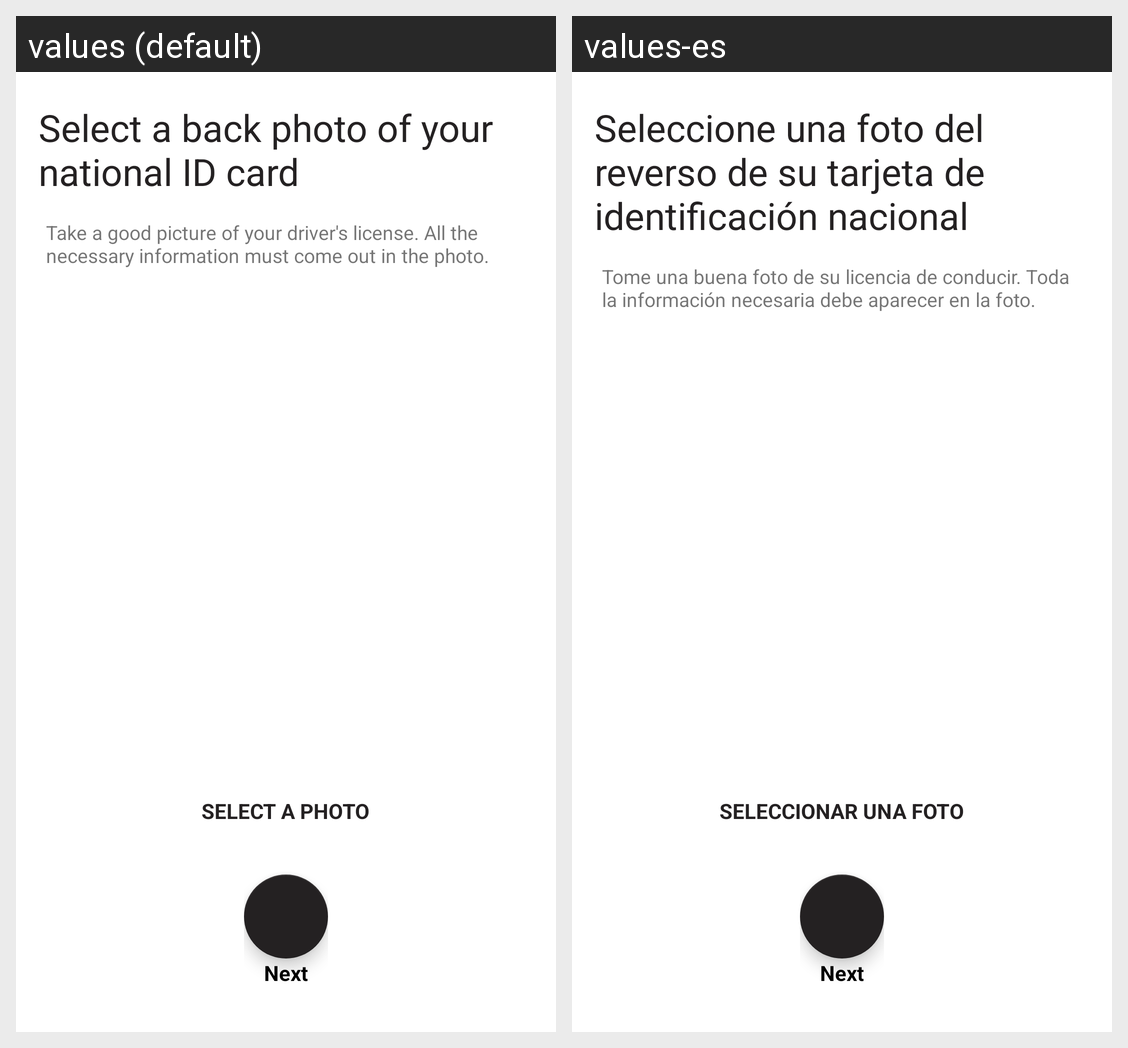

Here is an Android app screen in its default locale and in the app's own translations. Write out the translated-string differences for the strings that appear on this screen.
Android screen res/layout/activity_choose_ni.xml rendered under 2 locales, left to right: values (default), values-es. Device: Nexus 5 (rendered at 1080×1920; each locale shown at half size, 540×960, under a caption strip naming it); theme AppTheme.NoActionBar.
Strings drawn on this screen, with the default value and each locale's value (text and hints the layout hard-codes, and strings that could not be matched under every locale, appear in the picture but are not listed):

select_a_back_photo_of_your_national_id_card
  values: Select a back photo of your national ID card
  values-es: Seleccione una foto del reverso de su tarjeta de identificación nacional

take_a_good_picture_of_your_driver_s_license_all_the_necessary_information_must_come_out_in_the_photo
  values: Take a good picture of your driver's license. All the necessary information must come out in the photo.
  values-es: Tome una buena foto de su licencia de conducir. Toda la información necesaria debe aparecer en la foto.

select_a_photo
  values: SELECT A PHOTO
  values-es: SELECCIONAR UNA FOTO

next_small
  values: Next
  values-es: Next  [not translated; the default value is used]
